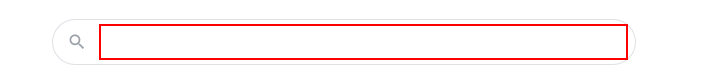
Task: A basic process to get time in India
Workflow: Main

Step 1: type "Current time in India" into the text box 'q'

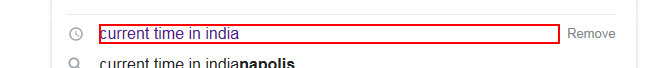
Step 2: click on the element 'current time in india'

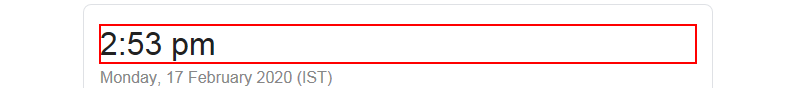
Step 3: get-text from the element '*:?? ?m'

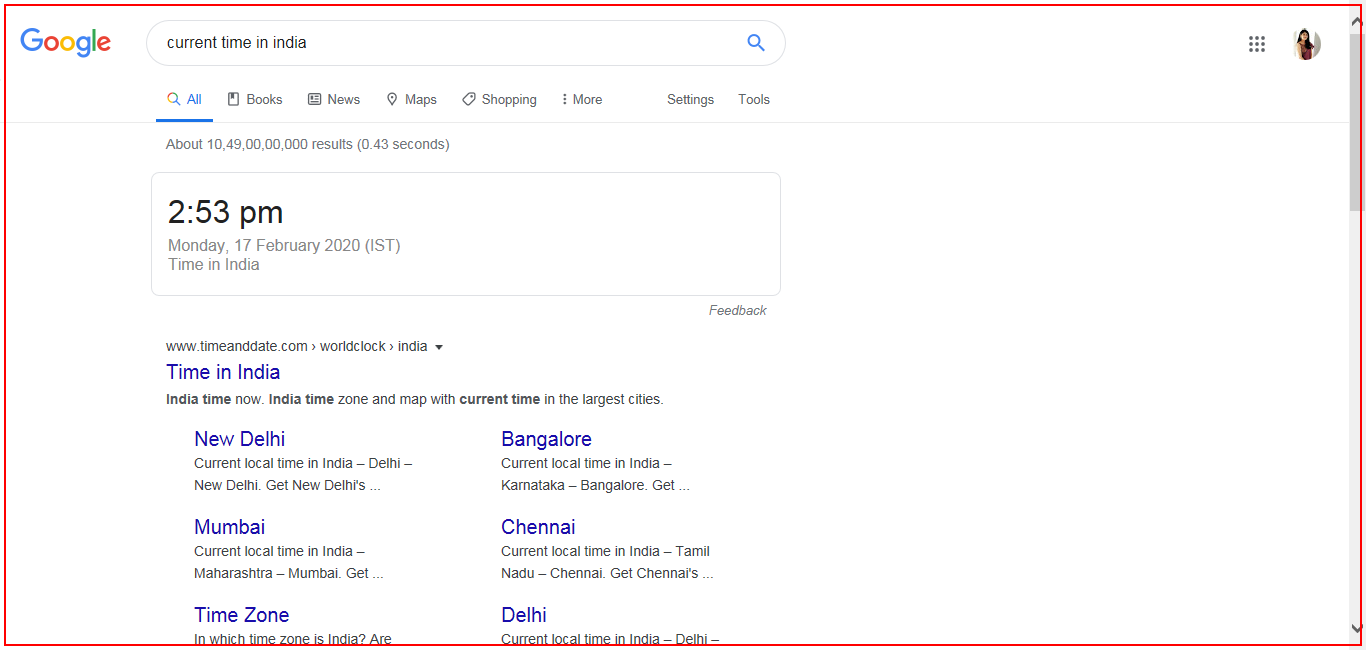
Step 4: Close Application 'iexplore.exe current'